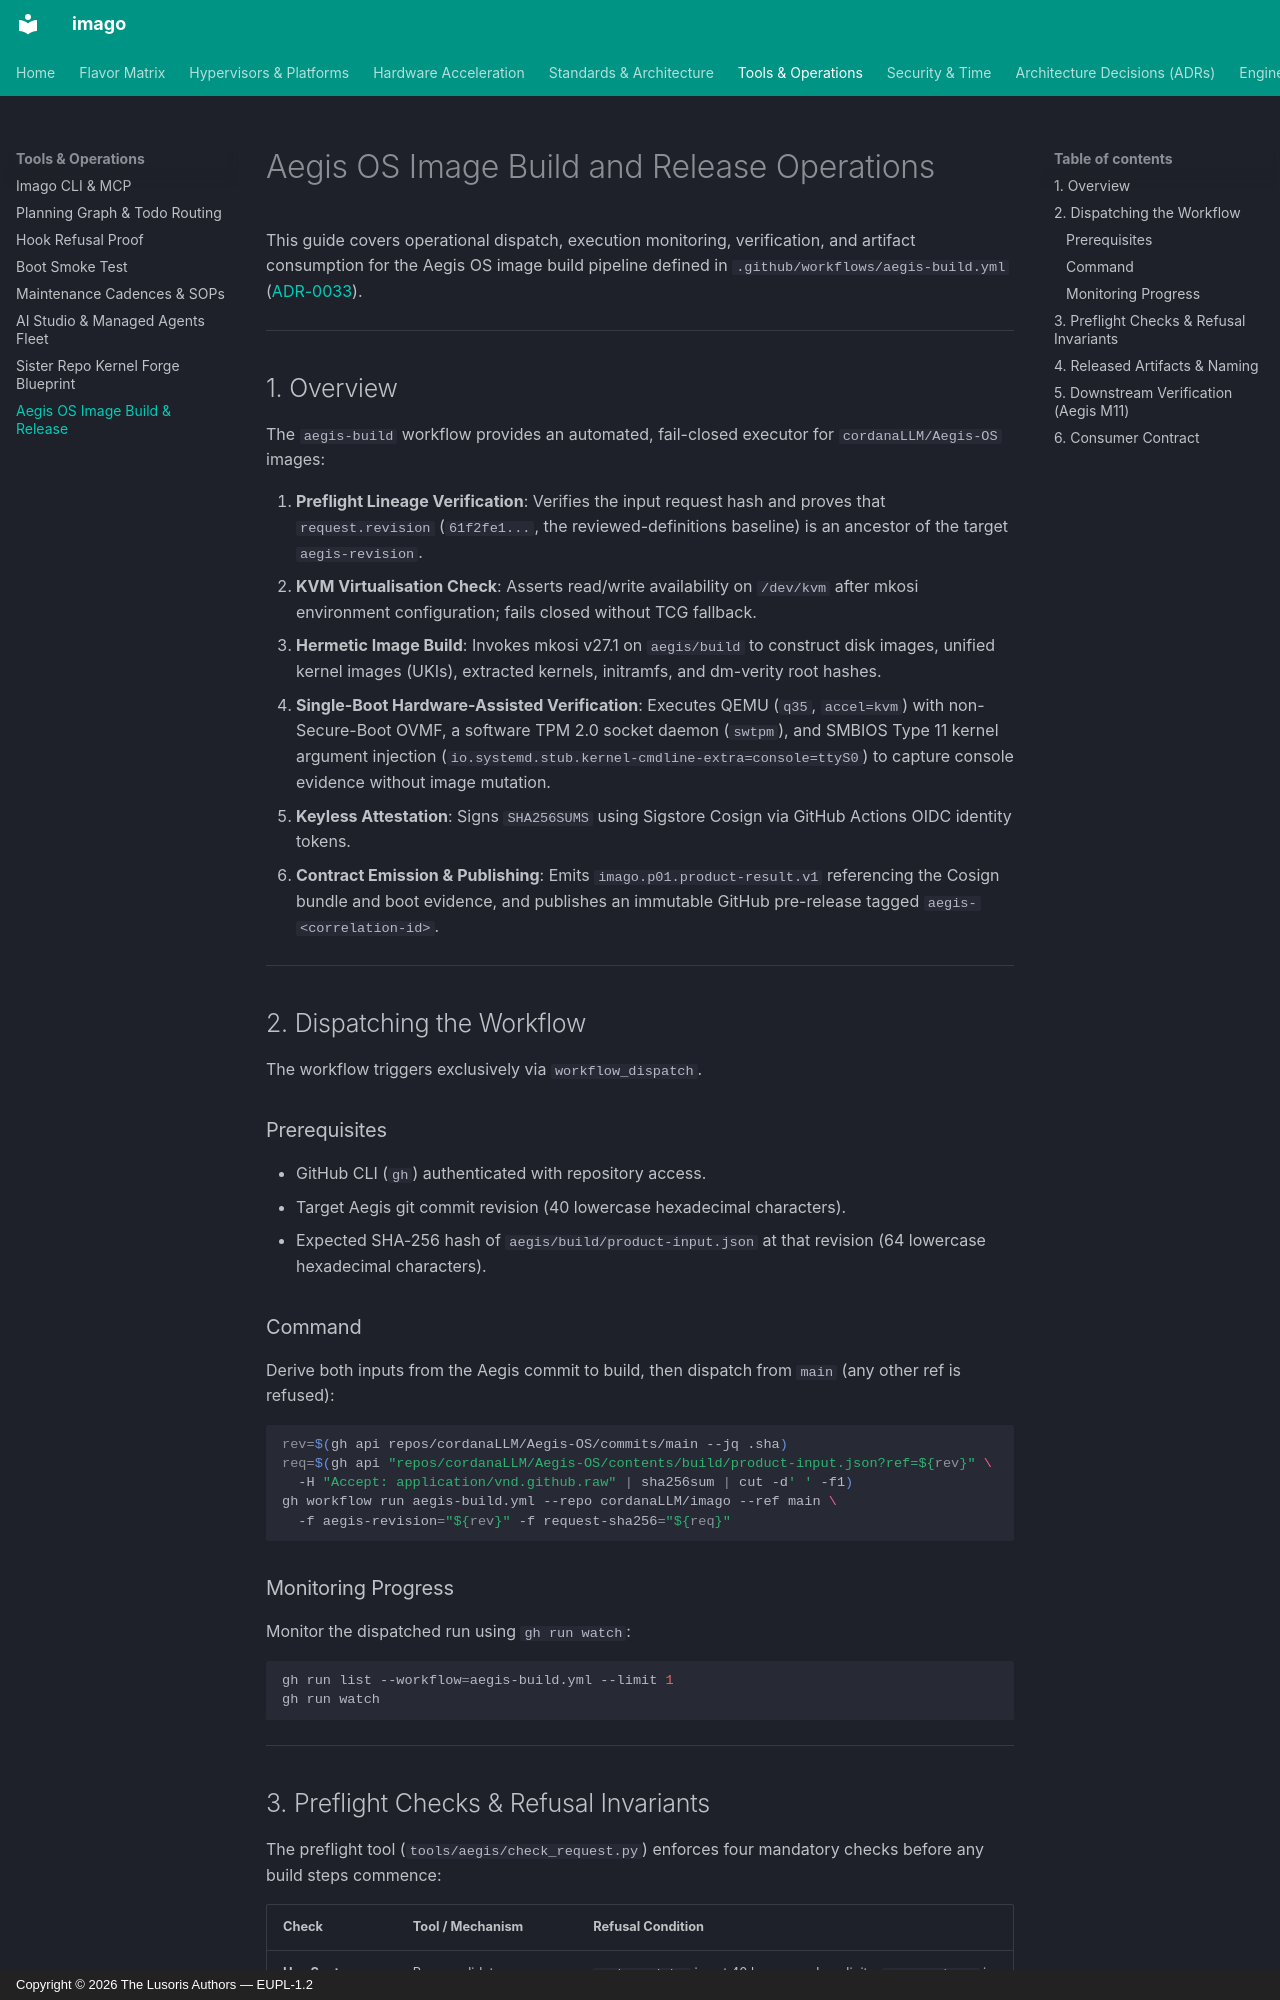

repository: cordanaLLM/imago · page: operations/aegis-build/index.html · generator: mkdocs · copyright: Copyright © 2026 The Lusoris Authors — EUPL-1.2

# Aegis OS Image Build and Release Operations

This guide covers operational dispatch, execution monitoring, verification, and artifact consumption for the Aegis OS image build pipeline defined in `.github/workflows/aegis-build.yml` ([ADR-0033](../adr/0033-aegis-build-workflow.md)).

---

## 1. Overview

The `aegis-build` workflow provides an automated, fail-closed executor for `cordanaLLM/Aegis-OS` images:

1. **Preflight Lineage Verification**: Verifies the input request hash and proves that `request.revision` (`61f2fe1...`, the reviewed-definitions baseline) is an ancestor of the target `aegis-revision`.
2. **KVM Virtualisation Check**: Asserts read/write availability on `/dev/kvm` after mkosi environment configuration; fails closed without TCG fallback.
3. **Hermetic Image Build**: Invokes mkosi v27.1 on `aegis/build` to construct disk images, unified kernel images (UKIs), extracted kernels, initramfs, and dm-verity root hashes.
4. **Single-Boot Hardware-Assisted Verification**: Executes QEMU (`q35`, `accel=kvm`) with non-Secure-Boot OVMF, a software TPM 2.0 socket daemon (`swtpm`), and SMBIOS Type 11 kernel argument injection (`io.systemd.stub.kernel-cmdline-extra=console=ttyS0`) to capture console evidence without image mutation.
5. **Keyless Attestation**: Signs `SHA256SUMS` using Sigstore Cosign via GitHub Actions OIDC identity tokens.
6. **Contract Emission & Publishing**: Emits `imago.p01.product-result.v1` referencing the Cosign bundle and boot evidence, and publishes an immutable GitHub pre-release tagged `aegis-<correlation-id>`.

---

## 2. Dispatching the Workflow

The workflow triggers exclusively via `workflow_dispatch`.

### Prerequisites

- GitHub CLI (`gh`) authenticated with repository access.
- Target Aegis git commit revision (40 lowercase hexadecimal characters).
- Expected SHA-256 hash of `aegis/build/product-input.json` at that revision (64 lowercase hexadecimal characters).

### Command

Derive both inputs from the Aegis commit to build, then dispatch from `main` (any other ref is refused):

```bash
rev=$(gh api repos/cordanaLLM/Aegis-OS/commits/main --jq .sha)
req=$(gh api "repos/cordanaLLM/Aegis-OS/contents/build/product-input.json?ref=${rev}" \
  -H "Accept: application/vnd.github.raw" | sha256sum | cut -d' ' -f1)
gh workflow run aegis-build.yml --repo cordanaLLM/imago --ref main \
  -f aegis-revision="${rev}" -f request-sha256="${req}"
```

### Monitoring Progress

Monitor the dispatched run using `gh run watch`:

```bash
gh run list --workflow=aegis-build.yml --limit 1
gh run watch
```

---
